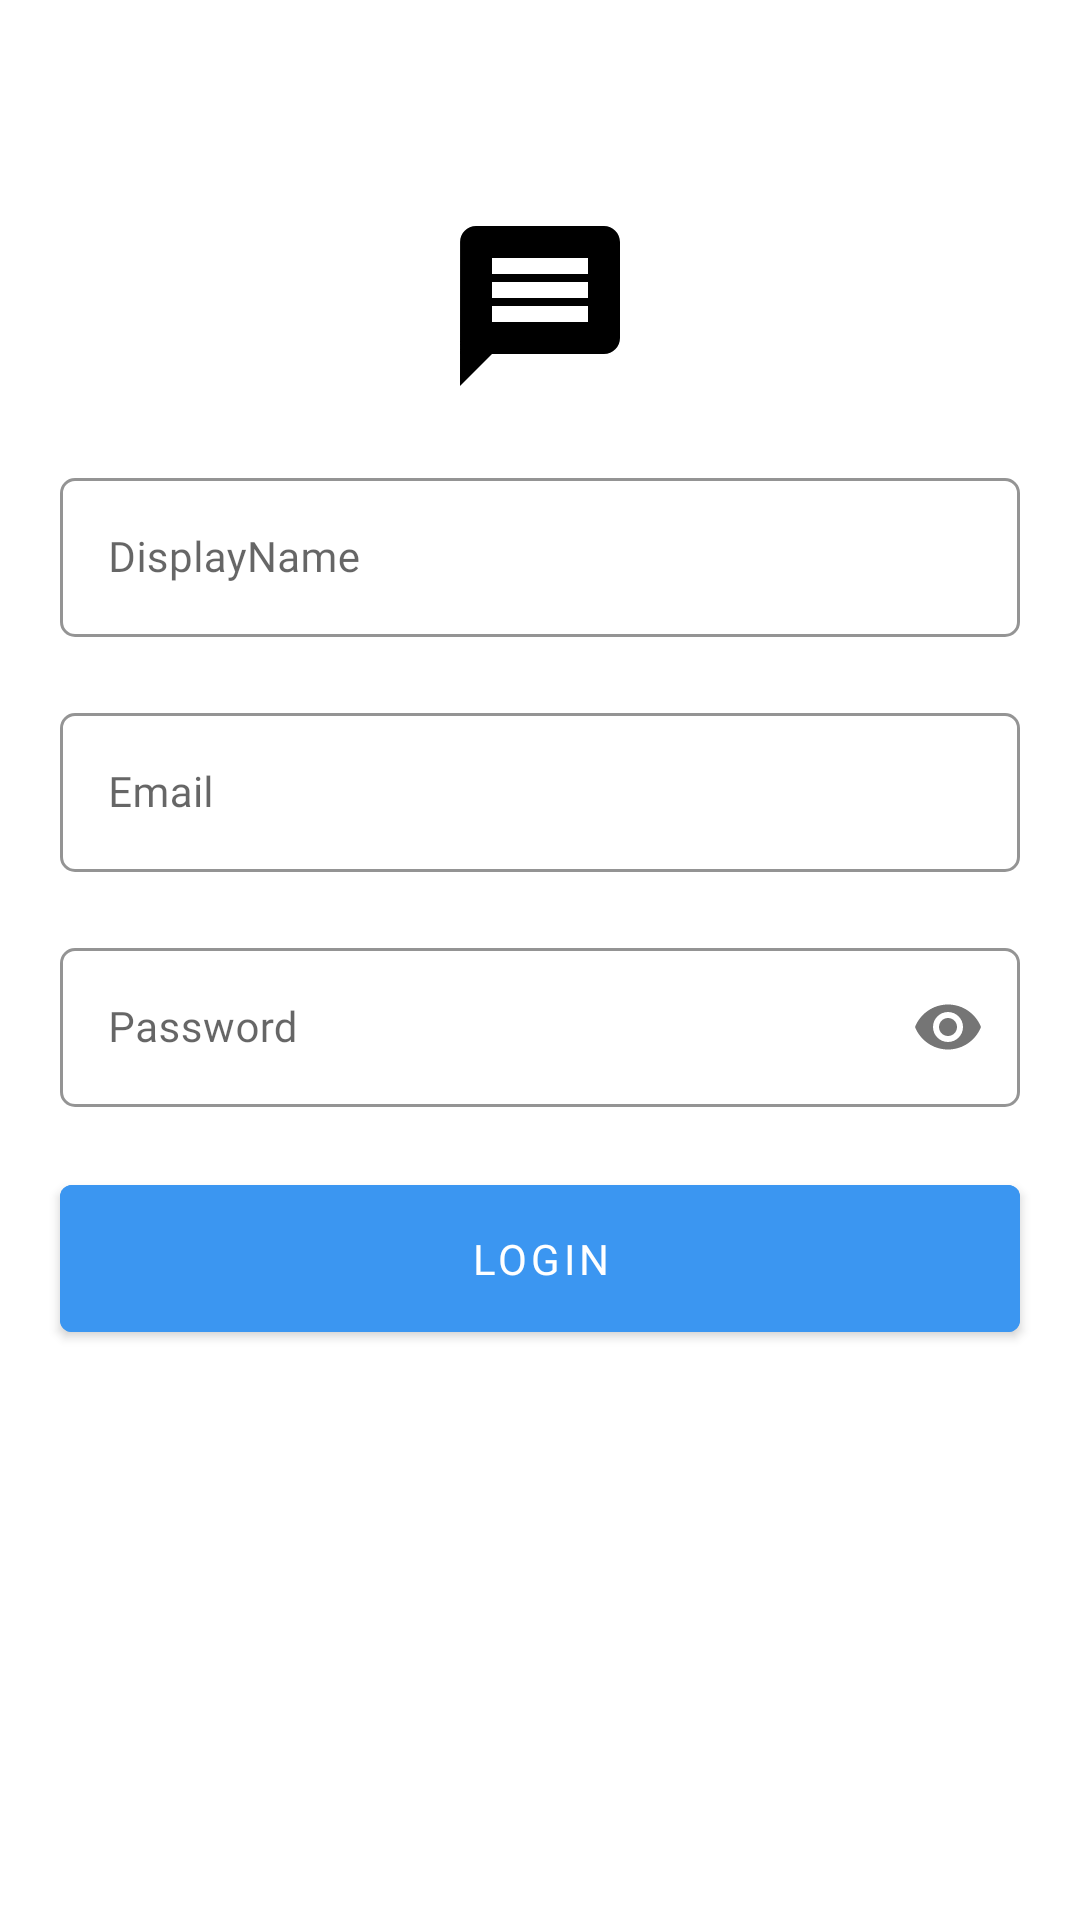

Produce the Android XML layout that renders to this screen, including the resource entries it uses.
<!-- AndroidManifest.xml: activity theme Theme.MaterialComponents.Light.NoActionBar -->
<!-- res/layout/activity_login.xml -->
<?xml version="1.0" encoding="utf-8"?>
<ScrollView xmlns:android="http://schemas.android.com/apk/res/android"
    xmlns:app="http://schemas.android.com/apk/res-auto"
    xmlns:tools="http://schemas.android.com/tools"
    android:layout_width="match_parent"
    android:layout_height="match_parent"
    android:fillViewport="true">


    <androidx.constraintlayout.widget.ConstraintLayout
        android:layout_width="match_parent"
        android:layout_height="wrap_content">

        <ImageView
            android:id="@+id/iv_login"
            android:layout_width="wrap_content"
            android:layout_height="wrap_content"
            android:layout_marginTop="@dimen/margin_large"
            android:adjustViewBounds="true"
            android:contentDescription="@string/cd_default_image"
            app:srcCompat="@drawable/ic_baseline_message_64"
            app:layout_constraintEnd_toEndOf="parent"
            app:layout_constraintStart_toStartOf="parent"
            app:layout_constraintTop_toTopOf="parent" />

        <com.google.android.material.textfield.TextInputLayout
            android:id="@+id/til_username_login"
            style="@style/Widget.AppTheme.TextInputLayout"
            android:layout_width="match_parent"
            android:layout_height="wrap_content"
            android:layout_margin="@dimen/margin_padding_xnormal"
            android:hint="@string/hint_user_name"
            app:layout_constraintTop_toBottomOf="@id/iv_login">

            <com.google.android.material.textfield.TextInputEditText
                android:id="@+id/edt_username_register"
                android:layout_width="match_parent"
                android:layout_height="wrap_content"
                android:fontFamily="@font/sf_ui_medium"
                android:inputType="text"
                android:lines="1"
                android:textAppearance="@style/TextAppearance.MaterialComponents.Subtitle2" />
        </com.google.android.material.textfield.TextInputLayout>

        <com.google.android.material.textfield.TextInputLayout
            android:id="@+id/til_email_login"
            style="@style/Widget.AppTheme.TextInputLayout"
            android:layout_width="match_parent"
            android:layout_height="wrap_content"
            android:layout_margin="@dimen/margin_padding_xnormal"
            android:hint="@string/hint_email"
            app:layout_constraintTop_toBottomOf="@id/til_username_login">

            <com.google.android.material.textfield.TextInputEditText
                android:id="@+id/edt_email_login"
                android:layout_width="match_parent"
                android:layout_height="wrap_content"
                android:focusable="true"
                android:focusableInTouchMode="true"
                android:fontFamily="@font/sf_ui_medium"
                android:inputType="textEmailAddress"
                android:lines="1"
                android:textAppearance="@style/TextAppearance.MaterialComponents.Subtitle2" />
        </com.google.android.material.textfield.TextInputLayout>

        <com.google.android.material.textfield.TextInputLayout
            android:id="@+id/til_password_login"
            style="@style/Widget.AppTheme.TextInputLayout"
            android:layout_width="match_parent"
            android:layout_height="wrap_content"
            android:layout_margin="@dimen/margin_padding_xnormal"
            android:hint="@string/hint_password"
            app:layout_constraintTop_toBottomOf="@id/til_email_login"
            app:passwordToggleEnabled="true">

            <com.google.android.material.textfield.TextInputEditText
                android:id="@+id/edt_password_register"
                android:layout_width="match_parent"
                android:layout_height="wrap_content"
                android:fontFamily="@font/sf_ui_medium"
                android:inputType="textPassword"
                android:lines="1"
                android:textAppearance="@style/TextAppearance.MaterialComponents.Subtitle2" />
        </com.google.android.material.textfield.TextInputLayout>

        <com.google.android.material.button.MaterialButton
            android:id="@+id/login"
            android:layout_width="match_parent"
            android:layout_height="wrap_content"
            android:layout_margin="@dimen/margin_padding_xnormal"
            android:backgroundTint="@color/colorAccent"
            android:fontFamily="@font/sf_ui_bold"
            android:padding="@dimen/margin_padding_normal"
            android:text="@string/btn_login"
            android:textColor="@android:color/white"
            app:layout_constraintBottom_toBottomOf="parent"
            app:layout_constraintTop_toBottomOf="@id/til_password_login"
            app:layout_constraintVertical_bias="0.0"
            tools:targetApi="lollipop" />


    </androidx.constraintlayout.widget.ConstraintLayout>
</ScrollView>
<!-- resources referenced by this layout -->
<resources>
  <color name="colorAccent">#3B96F1</color>
  <dimen name="margin_large">70dp</dimen>
  <dimen name="margin_padding_normal">15dp</dimen>
  <dimen name="margin_padding_xnormal">20dp</dimen>
  <!-- drawable ic_baseline_message_64 (drawable) -->
  <vector xmlns:android="http://schemas.android.com/apk/res/android"
      android:width="64dp"
      android:height="64dp"
      android:tint="#000000"
      android:viewportWidth="24"
      android:viewportHeight="24">
      <path
          android:fillColor="#ffffff"
          android:pathData="M20,2L4,2c-1.1,0 -1.99,0.9 -1.99,2L2,22l4,-4h14c1.1,0 2,-0.9 2,-2L22,4c0,-1.1 -0.9,-2 -2,-2zM18,14L6,14v-2h12v2zM18,11L6,11L6,9h12v2zM18,8L6,8L6,6h12v2z" />
  </vector>
  <string name="btn_login">Login</string>
  <string name="cd_default_image">This is image</string>
  <string name="hint_email">Email</string>
  <string name="hint_password">Password</string>
  <string name="hint_user_name">DisplayName</string>
  <style name="Widget.AppTheme.TextInputLayout" parent="Widget.MaterialComponents.TextInputLayout.OutlinedBox">
          <item name="hintTextAppearance">@style/TextAppearance.MaterialComponents.Caption</item>
          <item name="fontFamily">@font/sf_ui_medium</item>
          <item name="hintTextColor">@color/colorAccent</item>
          <item name="boxStrokeColor">@color/colorAccent</item>
          <item name="boxCornerRadiusBottomEnd">5dp</item>
          <item name="boxCornerRadiusBottomStart">5dp</item>
          <item name="boxCornerRadiusTopEnd">5dp</item>
          <item name="boxCornerRadiusTopStart">5dp</item>
          <item name="android:layout_margin">@dimen/margin_padding_xnormal</item>
      </style>
</resources>
